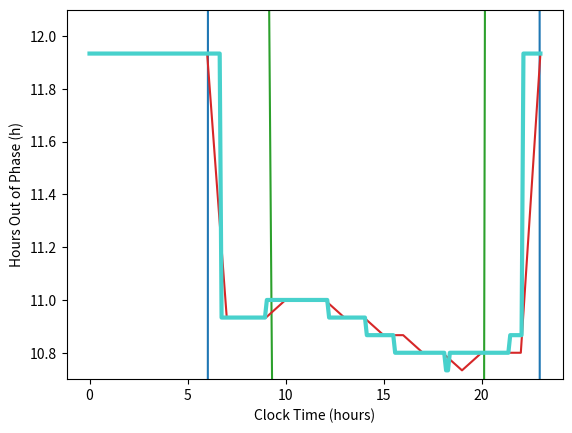

This figure's Python source:
# -*- coding: utf-8 -*-
"""
Created on Mon Mar 25 15:12:51 2024

[redacted]

Determing the cross correlation between the macro PRCs across 24 h with the 
model entrained and the light changing dynamically

"""

#-------- Set Up -------------------------------

# Imports 

import numpy as np
import matplotlib.pyplot as plt
from itertools import repeat


# Create array of light levels 

light_list = [0, # 0:00
         0, # 1:00
         0, # 2:00
         0, # 3:00
         0, # 4:00
         0, # 5:00
         0, # 6:00
         300, # 7:00
         1000, # 8:00
         1000, # 9:00
         1000, # 10:00
         1000, # 11:00
         1000, # 12:00
         1000, # 13:00
         1000, # 14:00
         1000, # 15:00
         1000, # 16:00
         1000, # 17:00
         1000, # 18:00
         300, # 19:00
         300, # 20:00
         300, # 21:00
         300, # 22:00
         0, # 23:00 
         ]


plt.plot(np.linspace(0,23,24),light_list)
plt.show()

# Create array of R values on the hour 

R_list = [0.831465, # 0:00
     0.825455, # 1:00
     0.819796, # 2:00
     0.814591, # 3:00
     0.81024, # 4:00
     0.807036, # 5:00
     0.804898, # 6:00
     0.800842, # 7:00
     0.785607, # 8:00
     0.770174, # 9:00
     0.75969, # 10:00
     0.754191, # 11:00
     0.757813, # 12:00
     0.772668, # 13:00
     0.796714, # 14:00
     0.824486, # 15:00
     0.849996, # 16:00
     0.869321, # 17:00
     0.881161, # 18:00
     0.885841, # 19:00
     0.880708, # 20:00
     0.87176, # 21:00
     0.857716, # 22:00
     0.838658, # 23:00 
     ]

plt.plot(np.linspace(0,23,24),R_list)
plt.show()


# Create array of H2 levels 

H2 = [164.593, # 0:00
      254.839, # 1:00
      285.237, # 2:00
      294.537, # 3:00
      297.304, # 4:00
      298.15, # 5:00
      287.531, # 6:00
      137.01, # 7:00
      44.8895, # 8:00
      13.6705, # 9:00
      4.10668, # 10:00
      1.23035, # 11:00
      0.368426, # 12:00
      0.110297, # 13:00
      0.0330187, # 14:00
      0.00988949, # 15:00
      0.00295905, # 16:00
      0.000886705, # 17:00
      0.000265289, # 18:00
      7.9469e-05, # 19:00
      6.48027, # 20:00
      39.5963, # 21:00
      46.5628, # 22:00
      46.407, # 23:00 
         ]

plt.plot(np.linspace(0,23,24),H2)
plt.show()


# Corrected Hsat and sigma_M 
x = [-0.98204363, -0.07764001, -0.7152688,   0.8511226,   0.07833321] # Error = 3.655967724146368 # Optimization terminated successfully!! 

B1 = x[0]
theta1 = x[1]
B2 = x[2]
theta2 = x[3]
epsilon = x[4]

M_max = 0.019513 # Breslow 2013
H_sat = 301 # Scaled for our peak concentration #861 # Breslow 2013
sigma_M = 17.5 # Scaled for our peak concentration #50 # Breslow 2013
    

# Light forcing function parameters
A1 = 0.3855 
beta1 = -0.0026
A2 = 0.1977 
beta2 = -0.957756
sigma = 0.0400692




# ---------------- Calculate Cross Correlation at Each Hour ------

Hours_Out = list()

for t in range(0,24): 

    # Macroscopic PRC to melatonin
    Mhat = M_max/(1 + np.exp((H_sat - H2[t])/(sigma_M)))
    R = R_list[t]
    macro_prc = lambda phi: epsilon*Mhat-B1*Mhat*0.5*(pow(R,3.0)+1.0/R)*np.sin(phi+theta1)-B2*Mhat*0.5*(1.0+pow(R,8.0))*np.sin(2.0*phi+theta2)
    phi = np.linspace(0,2*np.pi,361,endpoint=True)
    macro_response = macro_prc(phi)



    # Macroscopic PRC to light
    G = 33.75
    alpha_0 = 0.05
    p = 1.5
    I_0 = 9325
    light = light_list[t]

    Bhat = G*(alpha_0*pow(light, p)/(pow(light, p) + I_0)) # Corresponds to a dim light response
    
    macro_prc = lambda phi: sigma*Bhat-A1*Bhat*0.5*(pow(R,3.0)+1.0/R)*np.sin(phi+beta1)-A2*Bhat*0.5*(1.0+pow(R,8.0))*np.sin(2.0*phi+beta2)
    macro_light_response = macro_prc(phi)



    # Determine phase difference between melatonin and light PRCs 
    mel_fourier = np.fft.fft(macro_response)
    light_fourier = np.fft.fft(np.flip(macro_light_response))
    cross_cor_four = mel_fourier*light_fourier
    cross_cor = np.real(np.fft.ifft(cross_cor_four))
    cross_cor = np.fft.fftshift(cross_cor)/(np.linalg.norm(macro_response)*np.linalg.norm(macro_light_response))
    phi[phi > np.pi] = phi[phi > np.pi] - 2*np.pi
    phi = np.fft.fftshift(phi)
    max_alignment_idx = np.argmax(cross_cor)

    hours_out = -12*phi[max_alignment_idx]/np.pi # plot this value for t = 0:24

    Hours_Out.append(hours_out)
    

plt.plot(np.linspace(0,23,24),Hours_Out)
plt.show()



# ---- Do it again, but with finer resolution -----------




H2 = [164.593,
177.84,
190.059,
201.248,
211.45,
220.708,
229.061,
236.584,
243.349,
249.414,
254.839,
259.682,
264.002,
267.83,
271.255,
274.322,
277.057,
279.489,
281.645,
283.552,
285.237,
286.728,
288.053,
289.221,
290.261,
291.196,
292.032,
292.777,
293.438,
294.023,
294.537,
294.99,
295.387,
295.736,
296.044,
296.319,
296.562,
296.777,
296.971,
297.146,
297.304,
297.444,
297.569,
297.679,
297.777,
297.862,
297.936,
298.001,
298.058,
298.107,
298.15,
298.189,
298.223,
298.255,
298.284,
298.309,
298.332,
298.352,
297.686,
294.334,
287.531,
277.383,
264.49,
249.59,
233.386,
216.546,
199.576,
182.87,
166.751,
151.419,
137.01,
123.574,
111.145,
99.729,
89.3138,
79.8569,
71.3048,
63.5965,
56.6675,
50.4529,
44.8895,
39.9167,
35.4778,
31.5192,
27.9932,
24.8538,
22.0612,
19.5784,
17.3715,
15.4114,
13.6705,
12.1249,
10.7533,
9.53576,
8.45567,
7.49754,
6.64748,
5.89372,
5.22516,
4.63229,
4.10668,
3.6405,
3.22726,
2.86092,
2.53599,
2.24804,
1.99281,
1.76643,
1.5658,
1.38803,
1.23035,
1.09052,
0.966654,
0.856923,
0.759611,
0.673227,
0.596694,
0.528938,
0.468909,
0.415723,
0.368426,
0.326483,
0.289358,
0.256515,
0.22742,
0.201635,
0.178711,
0.158365,
0.140347,
0.124408,
0.110297,
0.0977911,
0.0866838,
0.0768166,
0.0680733,
0.0603373,
0.0534921,
0.0474244,
0.0420446,
0.0372608,
0.0330187,
0.0292641,
0.0259426,
0.0229999,
0.0203922,
0.0180736,
0.0160158,
0.0141937,
0.0125817,
0.0111547,
0.00988949,
0.00876586,
0.00776838,
0.00688481,
0.0061029,
0.0054104,
0.00479736,
0.00425219,
0.00376783,
0.00333866,
0.00295905,
0.00262338,
0.00232601,
0.00206249,
0.0018281,
0.00161986,
0.00143536,
0.00127216,
0.00112784,
0.001,
0.000886705,
0.000785937,
0.000696412,
0.000617088,
0.000546926,
0.000484884,
0.000429921,
0.000381305,
0.000338016,
0.000299481,
0.000265289,
0.000235035,
0.00020831,
0.000184706,
0.000163815,
0.000145237,
0.000128736,
0.000114111,
0.000101146,
8.96548e-05,
7.9469e-05,
7.04411e-05,
6.24371e-05,
5.53439e-05,
4.90562e-05,
4.34828e-05,
3.85428e-05,
3.41638e-05,
0.514527,
2.90047,
6.48027,
10.6457,
14.9903,
19.2464,
23.2562,
26.9279,
30.2124,
33.1083,
35.6209,
37.7728,
39.5963,
41.1245,
42.3877,
43.4257,
44.2689,
44.942,
45.4692,
45.8752,
46.1768,
46.4022,
46.5628,
46.6675,
46.7255,
46.7454,
46.7365,
46.7074,
46.6642,
46.6093,
46.5464,
46.4782,
46.407,
50.1069,
59.4991,
72.4719,
87.4282,
103.337,
119.422,
135.156,
150.256,
164.483,
]



R_list = [0.831465,
0.830845,
0.83023,
0.829619,
0.829012,
0.828409,
0.827811,
0.827216,
0.826625,
0.826038,
0.825455,
0.824875,
0.824298,
0.823725,
0.823155,
0.822587,
0.822022,
0.82146,
0.820901,
0.820346,
0.819796,
0.819249,
0.818707,
0.81817,
0.817638,
0.817112,
0.816593,
0.816081,
0.815577,
0.81508,
0.814591,
0.814111,
0.81364,
0.813179,
0.812727,
0.812286,
0.811854,
0.811433,
0.811023,
0.810625,
0.81024,
0.809866,
0.809504,
0.809154,
0.808816,
0.80849,
0.808175,
0.807873,
0.807582,
0.807303,
0.807036,
0.806781,
0.806537,
0.806305,
0.806085,
0.805875,
0.805676,
0.805487,
0.805307,
0.80512,
0.804898,
0.804616,
0.80427,
0.803875,
0.803451,
0.803017,
0.80258,
0.802143,
0.801707,
0.801274,
0.800842,
0.79891,
0.797114,
0.795431,
0.793844,
0.792336,
0.790895,
0.789512,
0.788177,
0.786883,
0.785607,
0.783459,
0.781539,
0.779795,
0.778189,
0.776692,
0.775279,
0.773933,
0.77264,
0.771388,
0.770174,
0.768991,
0.767835,
0.766708,
0.765607,
0.764535,
0.763494,
0.762485,
0.761512,
0.760579,
0.75969,
0.758849,
0.75806,
0.757328,
0.756657,
0.756053,
0.75552,
0.755063,
0.754686,
0.754394,
0.754191,
0.754081,
0.754068,
0.754155,
0.754347,
0.754645,
0.755053,
0.755572,
0.756204,
0.75695,
0.757813,
0.758792,
0.759887,
0.761098,
0.762423,
0.76386,
0.765409,
0.767068,
0.768832,
0.7707,
0.772668,
0.77473,
0.77688,
0.779116,
0.781435,
0.78383,
0.786296,
0.788829,
0.791406,
0.794036,
0.796714,
0.799433,
0.80219,
0.804979,
0.807764,
0.810555,
0.813353,
0.816152,
0.818945,
0.821724,
0.824486,
0.827225,
0.829933,
0.832608,
0.835243,
0.837834,
0.840378,
0.842869,
0.845304,
0.847681,
0.849996,
0.852247,
0.854432,
0.856549,
0.858594,
0.860567,
0.862467,
0.864293,
0.866045,
0.867721,
0.869321,
0.870844,
0.872291,
0.873662,
0.874957,
0.876177,
0.877322,
0.878392,
0.879388,
0.880311,
0.881161,
0.88194,
0.882647,
0.883284,
0.883852,
0.884352,
0.884783,
0.885148,
0.885447,
0.88568,
0.885841,
0.885363,
0.884901,
0.884444,
0.883985,
0.883512,
0.883017,
0.882493,
0.881937,
0.881343,
0.880708,
0.880031,
0.879308,
0.878538,
0.87772,
0.876853,
0.875936,
0.874969,
0.873951,
0.872881,
0.87176,
0.870588,
0.869363,
0.868088,
0.86676,
0.865381,
0.86395,
0.862468,
0.860935,
0.859351,
0.857716,
0.85603,
0.854294,
0.852509,
0.850674,
0.848791,
0.846859,
0.844878,
0.842851,
0.840777,
0.838658,
0.837988,
0.837324,
0.836664,
0.836009,
0.835359,
0.834712,
0.834071,
0.833434,
0.832801,
]



# Corrected Hsat and sigma_M 
x = [-0.98204363, -0.07764001, -0.7152688,   0.8511226,   0.07833321] # Error = 3.655967724146368 # Optimization terminated successfully!! 

B1 = x[0]
theta1 = x[1]
B2 = x[2]
theta2 = x[3]
epsilon = x[4]

M_max = 0.019513 # Breslow 2013
H_sat = 301 # Scaled for our peak concentration #861 # Breslow 2013
sigma_M = 17.5 # Scaled for our peak concentration #50 # Breslow 2013
    

# Light forcing function parameters
A1 = 0.3855 
beta1 = -0.0026
A2 = 0.1977 
beta2 = -0.957756
sigma = 0.0400692




# ---------------- Calculate Cross Correlation at Each Hour ------

Hours_Out = list()

for t in range(0,240): 

    # Macroscopic PRC to melatonin
    Mhat = M_max/(1 + np.exp((H_sat - H2[t])/(sigma_M)))
    R = R_list[t]
    macro_prc = lambda phi: epsilon*Mhat-B1*Mhat*0.5*(pow(R,3.0)+1.0/R)*np.sin(phi+theta1)-B2*Mhat*0.5*(1.0+pow(R,8.0))*np.sin(2.0*phi+theta2)
    phi = np.linspace(0,2*np.pi,361,endpoint=True)
    macro_response = macro_prc(phi)



    # Macroscopic PRC to light
    G = 33.75
    alpha_0 = 0.05
    p = 1.5
    I_0 = 9325
    
    if 0 <= t < 70:
        light = 0
    elif 70<= t < 80:
        light = 300
    elif 80 <= t < 190:
        light = 1000
    elif 190 <= t < 230:
        light = 300
    else:
        light = 0

    Bhat = G*(alpha_0*pow(light, p)/(pow(light, p) + I_0)) # Corresponds to a dim light response
    
    macro_prc = lambda phi: sigma*Bhat-A1*Bhat*0.5*(pow(R,3.0)+1.0/R)*np.sin(phi+beta1)-A2*Bhat*0.5*(1.0+pow(R,8.0))*np.sin(2.0*phi+beta2)
    macro_light_response = macro_prc(phi)



    # Determine phase difference between melatonin and light PRCs 
    mel_fourier = np.fft.fft(macro_response)
    light_fourier = np.fft.fft(np.flip(macro_light_response))
    cross_cor_four = mel_fourier*light_fourier
    cross_cor = np.real(np.fft.ifft(cross_cor_four))
    cross_cor = np.fft.fftshift(cross_cor)/(np.linalg.norm(macro_response)*np.linalg.norm(macro_light_response))
    phi[phi > np.pi] = phi[phi > np.pi] - 2*np.pi
    phi = np.fft.fftshift(phi)
    max_alignment_idx = np.argmax(cross_cor)

    hours_out = -12*phi[max_alignment_idx]/np.pi # plot this value for t = 0:24

    Hours_Out.append(hours_out)
    
plt.rcParams.update({'font.size': 15})
plt.plot(np.linspace(0,230,240)/10,Hours_Out,lw=3,color='mediumturquoise')
plt.xlabel("Clock Time (hours)")
plt.ylabel("Hours Out of Phase (h)")
plt.ylim([10.7,12.1])

maximum = max(Hours_Out)
minimum = min(Hours_Out)


